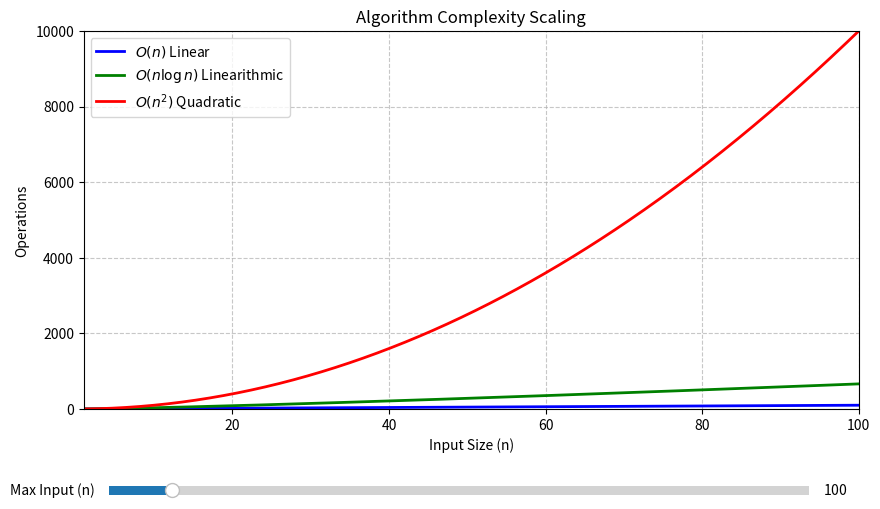

The script that saved this image:
import numpy as np
import matplotlib.pyplot as plt
from matplotlib.widgets import Slider

fig, ax = plt.subplots(figsize=(10, 6))
plt.subplots_adjust(bottom=0.25)

initial_n_max = 100
n = np.linspace(1, initial_n_max, 500)

y_linear = n
y_nlogn = n * np.log2(n)
y_quad = n**2

line_linear, = ax.plot(n, y_linear, label=r'$O(n)$ Linear', color='blue', linewidth=2)
line_nlogn, = ax.plot(n, y_nlogn, label=r'$O(n \log n)$ Linearithmic', color='green', linewidth=2)
line_quad, = ax.plot(n, y_quad, label=r'$O(n^2)$ Quadratic', color='red', linewidth=2)

ax.set_title("Algorithm Complexity Scaling")
ax.set_xlabel("Input Size (n)")
ax.set_ylabel("Operations")
ax.legend()
ax.grid(True, linestyle='--', alpha=0.7)

ax.set_xlim(1, initial_n_max)
ax.set_ylim(0, initial_n_max**2) 

ax_slider = plt.axes([0.15, 0.1, 0.7, 0.03])
n_slider = Slider(
    ax=ax_slider, label='Max Input (n)',
    valmin=10, valmax=1000, valinit=initial_n_max, valstep=10
)

def update(val):
    current_n_max = n_slider.val
    new_n = np.linspace(1, current_n_max, 500)
    
    line_linear.set_xdata(new_n)
    line_linear.set_ydata(new_n)
    line_nlogn.set_xdata(new_n)
    line_nlogn.set_ydata(new_n * np.log2(new_n))
    line_quad.set_xdata(new_n)
    line_quad.set_ydata(new_n**2)
    
    ax.set_xlim(1, current_n_max)
    ax.set_ylim(0, current_n_max**2) 
    fig.canvas.draw_idle()

n_slider.on_changed(update)

vline = ax.axvline(x=0, color='black', linestyle='--', alpha=0.5, zorder=1)
vline.set_visible(False)

annot = ax.annotate(
    "", xy=(0,0), xytext=(15, 15),
    textcoords="offset points",
    bbox=dict(boxstyle="round,pad=0.5", fc="white", ec="gray", alpha=0.95)
)
annot.set_visible(False)

def hover(event):
    if event.inaxes == ax:
        x_val = int(round(event.xdata))
        
        if x_val >= 1:
            val_linear = x_val
            val_nlogn = x_val * np.log2(x_val)
            val_quad = x_val**2
            
            text = f"Input Size (n) = {x_val}\n"
            text += f"Linear: {val_linear:,.0f} ops\n"
            text += f"Linearithmic: {val_nlogn:,.0f} ops\n"
            text += f"Quadratic: {val_quad:,.0f} ops"
            
            annot.xy = (event.xdata, event.ydata)
            annot.set_text(text)
            annot.set_visible(True)
            
            vline.set_xdata([x_val, x_val])
            vline.set_visible(True)
            
            fig.canvas.draw_idle()
    else:
        if annot.get_visible():
            annot.set_visible(False)
            vline.set_visible(False)
            fig.canvas.draw_idle()

fig.canvas.mpl_connect("motion_notify_event", hover)

plt.show()
